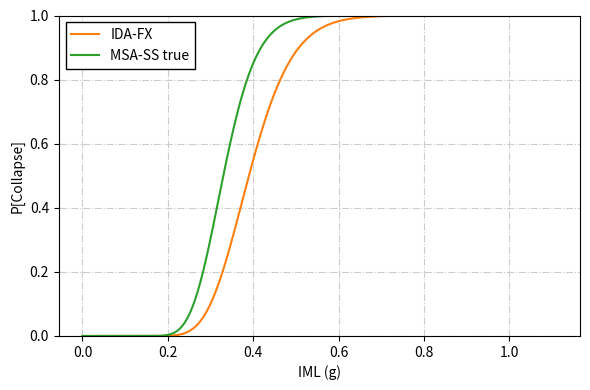

Write Python code to recreate this figure.
"""
Collapse fragility comparison: IDA-FX vs MSA-SS "true" only,
in the style of the original figure without the MSA-SS estimate curve or the CI band.

IMPORTANT: the curves are lognormal CDFs whose medians and dispersions were
read off the original image by eye. They reproduce its appearance, not its
data. To plot the real results, replace the (theta, beta) pairs or the CDF
arrays with the values from the analysis.

Fragility model (Baker, Bradley & Stafford 2020, Ch. 9):
    P[C | IM = x] = Phi( ln(x / theta) / beta )
"""
import numpy as np
import matplotlib.pyplot as plt
from scipy.stats import norm

# Intensity grid, matching the original x-range (0 to ~1.1 g).
iml = np.linspace(1e-4, 1.11, 600)

def lognormal_cdf(x, theta, beta):
    """Lognormal fragility: median theta (g), log-standard deviation beta."""
    return norm.cdf(np.log(x / theta) / beta)

# By-eye parameters (theta in g, beta dimensionless).
p_ida_fx  = lognormal_cdf(iml, 0.390, 0.205)
p_ss_true = lognormal_cdf(iml, 0.330, 0.185)

fig, ax = plt.subplots(figsize=(6, 4))

# Keep the original colour assignment: orange = IDA-FX, green = MSA-SS true,
# so the figure reads consistently next to the version with the blue curve.
ax.plot(iml, p_ida_fx,  color="C1", lw=1.5, label="IDA-FX")
ax.plot(iml, p_ss_true, color="C2", lw=1.5, label="MSA-SS true")

ax.set_ylim(0, 1)
ax.set_xlabel("IML (g)")
ax.set_ylabel("P[Collapse]")
ax.grid(True, ls="-.", color="0.8")
ax.legend(loc="upper left", edgecolor="k", fancybox=False, framealpha=1)

fig.tight_layout()
fig.savefig("fragility_ida_vs_ss_true.png", dpi=200, facecolor="w")
